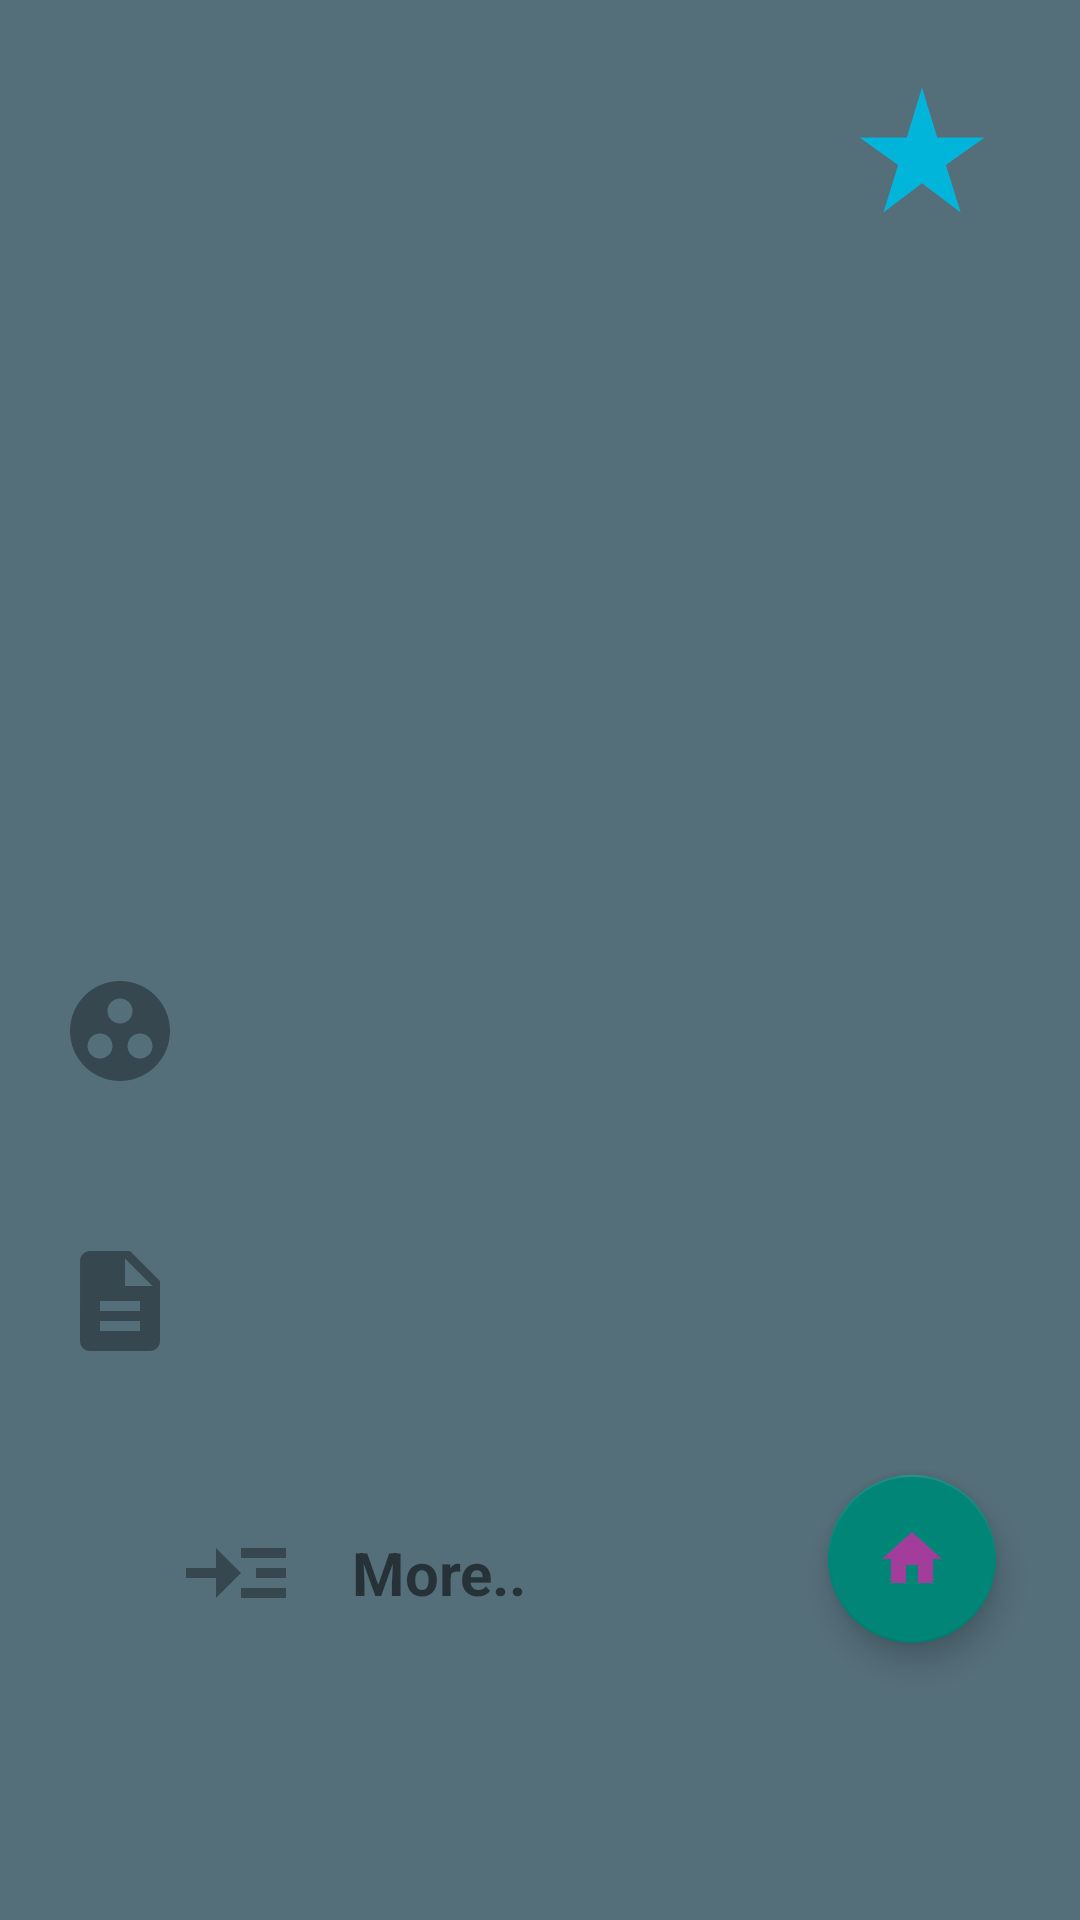

The Android layout XML behind this screen, and the referenced resources:
<!-- AndroidManifest.xml: application theme Theme.AppCompat.DayNight.NoActionBar -->
<!-- res/layout/fragment_detail.xml -->
<?xml version="1.0" encoding="utf-8"?>
<layout xmlns:android="http://schemas.android.com/apk/res/android"
    xmlns:app="http://schemas.android.com/apk/res-auto"
    xmlns:tools="http://schemas.android.com/tools">

<ScrollView
    android:layout_width="match_parent"
    android:layout_height="match_parent"
    android:background="@color/blue_gray_600"
    tools:context=".ui.fragments.detail.DetailFragment">

        <androidx.constraintlayout.widget.ConstraintLayout
            android:layout_width="match_parent"
            android:layout_height="wrap_content"
            android:background="@color/blue_gray_600"
            tools:context=".ui.fragments.detail.DetailFragment">

            <ImageView
                android:id="@+id/traffic_image"
                android:layout_width="150dp"
                android:layout_height="150dp"
                android:layout_marginTop="60dp"
                android:contentDescription="@string/traffic_signs"
                app:layout_constraintEnd_toEndOf="parent"
                app:layout_constraintHorizontal_bias="0.498"
                app:layout_constraintStart_toStartOf="parent"
                app:layout_constraintTop_toTopOf="parent"
                tools:src="@tools:sample/avatars" />


            <ImageButton
                android:id="@+id/star_button"
                android:layout_width="60dp"
                android:layout_height="60dp"
                android:background="@null"
                android:layout_marginTop= "20dp"
                android:src="@drawable/ic_baseline_star_rate_24"
                app:layout_constraintEnd_toEndOf="parent"
                app:layout_constraintStart_toEndOf="@+id/traffic_image"
                app:layout_constraintTop_toTopOf="parent"
                android:contentDescription="@string/here_can_be_added_to_the_known_signs" />

            <TextView
                android:id="@+id/name_textView"
                android:layout_width="0dp"
                android:layout_height="wrap_content"
                android:layout_marginStart="20dp"
                android:layout_marginTop="30dp"
                android:layout_marginEnd="20dp"
                android:fontFamily="sans-serif"
                android:gravity="center"
                android:textSize="25sp"
                android:textStyle="bold"
                app:layout_constraintEnd_toEndOf="parent"
                app:layout_constraintStart_toStartOf="parent"
                app:layout_constraintTop_toBottomOf="@+id/traffic_image" />

            <ImageView
                android:id="@+id/group_icon"
                android:layout_width="wrap_content"
                android:layout_height="wrap_content"
                android:layout_marginStart="20dp"
                android:layout_marginTop="50dp"
                android:src="@drawable/ic_baseline_group_work_24"
                app:layout_constraintStart_toStartOf="parent"
                app:layout_constraintTop_toBottomOf="@+id/name_textView"
                tools:src="@drawable/ic_baseline_group_work_24"
                android:contentDescription="@string/traffic_sgin_name_image" />

            <TextView
                android:id="@+id/group_text_view"
                android:layout_width="0dp"
                android:layout_height="wrap_content"
                android:layout_marginStart="10dp"
                android:layout_marginEnd="20dp"
                android:textColor="@color/blue_gray_200"
                android:textSize="20sp"
                app:layout_constraintBottom_toBottomOf="@+id/group_icon"
                app:layout_constraintEnd_toEndOf="parent"
                app:layout_constraintStart_toEndOf="@+id/group_icon"
                app:layout_constraintTop_toTopOf="@+id/group_icon" />

            <ImageView
                android:id="@+id/descripiton_icon"
                android:layout_width="wrap_content"
                android:layout_height="wrap_content"
                android:src="@drawable/ic_baseline_description_24"
                app:layout_constraintStart_toStartOf="@+id/group_icon"
                app:layout_constraintTop_toTopOf="@+id/description_text_view"
                android:contentDescription="@string/description_imgae" />

            <TextView
                android:id="@+id/description_text_view"
                android:layout_width="0dp"
                android:layout_height="wrap_content"
                android:layout_marginStart="10dp"
                android:layout_marginTop="50dp"
                android:layout_marginEnd="20dp"
                android:textColor="@color/blue_gray_200"
                android:textSize="20sp"
                app:layout_constraintEnd_toEndOf="parent"
                app:layout_constraintStart_toEndOf="@+id/descripiton_icon"
                app:layout_constraintTop_toBottomOf="@+id/group_icon" />

            <ImageButton
                android:id="@+id/read_more_button"
                android:layout_width="117dp"
                android:layout_height="67dp"
                android:layout_marginTop="50dp"
                android:background="@null"
                android:layout_marginBottom="30dp"
                android:src="@drawable/ic_baseline_read_more_24"
                app:layout_constraintBottom_toBottomOf="parent"
                app:layout_constraintStart_toStartOf="@+id/descripiton_icon"
                app:layout_constraintTop_toBottomOf="@id/description_text_view"
                android:contentDescription="@string/more_link_image_button" />

            <com.google.android.material.floatingactionbutton.FloatingActionButton
                android:id="@+id/floatingActionButton"
                android:layout_width="wrap_content"
                android:layout_height="wrap_content"
                android:layout_marginEnd="28dp"
                android:layout_marginBottom="40dp"
                android:clickable="true"
                android:src="@drawable/ic_baseline_home_24"
                app:layout_constraintBottom_toBottomOf="parent"
                app:layout_constraintEnd_toEndOf="parent"
                android:focusable="true"
                android:contentDescription="@string/go_to_home" />

            <TextView
                android:id="@+id/textView2"
                android:layout_width="wrap_content"
                android:layout_height="wrap_content"
                android:layout_marginStart="-20dp"
                android:textSize="20sp"
                android:textStyle="bold"
                android:text="@string/more"
                app:layout_constraintBottom_toBottomOf="@+id/read_more_button"
                app:layout_constraintStart_toEndOf="@+id/read_more_button"
                app:layout_constraintTop_toTopOf="@+id/read_more_button" />


        </androidx.constraintlayout.widget.ConstraintLayout>

</ScrollView>

</layout>
<!-- resources referenced by this layout -->
<resources>
  <color name="blue_gray_200">#B0BEC5</color>
  <color name="blue_gray_600">#546E7A</color>
  <!-- drawable ic_baseline_description_24 (drawable) -->
  <vector android:height="40dp" android:tint="#37474F"
      android:viewportHeight="24" android:viewportWidth="24"
      android:width="40dp" xmlns:android="http://schemas.android.com/apk/res/android">
      <path android:fillColor="@android:color/white" android:pathData="M14,2L6,2c-1.1,0 -1.99,0.9 -1.99,2L4,20c0,1.1 0.89,2 1.99,2L18,22c1.1,0 2,-0.9 2,-2L20,8l-6,-6zM16,18L8,18v-2h8v2zM16,14L8,14v-2h8v2zM13,9L13,3.5L18.5,9L13,9z"/>
  </vector>
  <!-- drawable ic_baseline_group_work_24 (drawable) -->
  <vector android:height="40dp" android:tint="#37474F"
      android:viewportHeight="24" android:viewportWidth="24"
      android:width="40dp" xmlns:android="http://schemas.android.com/apk/res/android">
      <path android:fillColor="@android:color/white" android:pathData="M12,2C6.48,2 2,6.48 2,12s4.48,10 10,10 10,-4.48 10,-10S17.52,2 12,2zM8,17.5c-1.38,0 -2.5,-1.12 -2.5,-2.5s1.12,-2.5 2.5,-2.5 2.5,1.12 2.5,2.5 -1.12,2.5 -2.5,2.5zM9.5,8c0,-1.38 1.12,-2.5 2.5,-2.5s2.5,1.12 2.5,2.5 -1.12,2.5 -2.5,2.5S9.5,9.38 9.5,8zM16,17.5c-1.38,0 -2.5,-1.12 -2.5,-2.5s1.12,-2.5 2.5,-2.5 2.5,1.12 2.5,2.5 -1.12,2.5 -2.5,2.5z"/>
  </vector>
  <!-- drawable ic_baseline_home_24 (drawable) -->
  <vector android:height="50dp" android:tint="#A33D9C"
      android:viewportHeight="24" android:viewportWidth="24"
      android:width="50dp" xmlns:android="http://schemas.android.com/apk/res/android">
      <path android:fillColor="@android:color/white" android:pathData="M10,20v-6h4v6h5v-8h3L12,3 2,12h3v8z"/>
  </vector>
  <!-- drawable ic_baseline_read_more_24 (drawable) -->
  <vector android:height="40dp" android:tint="#37474F"
      android:viewportHeight="24" android:viewportWidth="24"
      android:width="40dp" xmlns:android="http://schemas.android.com/apk/res/android">
      <path android:fillColor="@android:color/white" android:pathData="M13,7h9v2h-9z"/>
      <path android:fillColor="@android:color/white" android:pathData="M13,15h9v2h-9z"/>
      <path android:fillColor="@android:color/white" android:pathData="M16,11h6v2h-6z"/>
      <path android:fillColor="@android:color/white" android:pathData="M13,12l-5,-5l0,4l-6,0l0,2l6,0l0,4z"/>
  </vector>
  <!-- drawable ic_baseline_star_rate_24 (drawable) -->
  <vector android:height="50dp" android:tint="#00B4DA"
      android:viewportHeight="24" android:viewportWidth="24"
      android:width="50dp" xmlns:android="http://schemas.android.com/apk/res/android">
      <path android:fillColor="@android:color/white" android:pathData="M14.43,10l-2.43,-8l-2.43,8l-7.57,0l6.18,4.41l-2.35,7.59l6.17,-4.69l6.18,4.69l-2.35,-7.59l6.17,-4.41z"/>
  </vector>
  <string name="description_imgae">Description imgae</string>
  <string name="go_to_home">Go to home</string>
  <string name="here_can_be_added_to_the_known_signs">Here can be added to the known signs.</string>
  <string name="more">More..</string>
  <string name="more_link_image_button">More link image button</string>
  <string name="traffic_sgin_name_image">Traffic Sgin name image</string>
  <string name="traffic_signs">Traffic Signs</string>
</resources>
